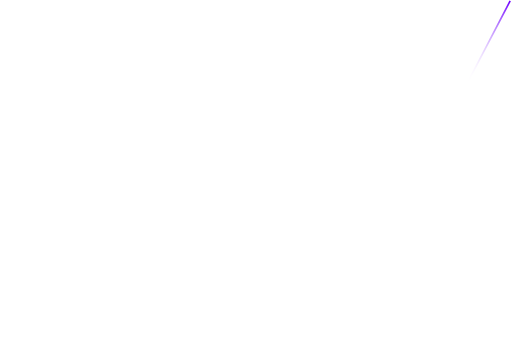
t = 0.00 s
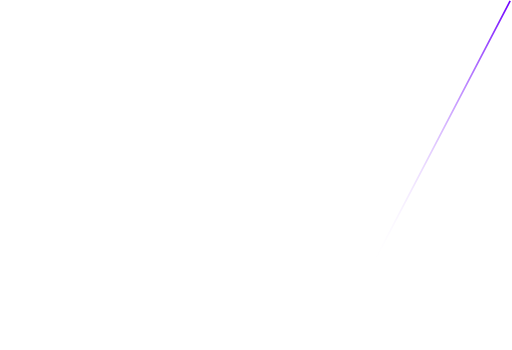
t = 0.38 s
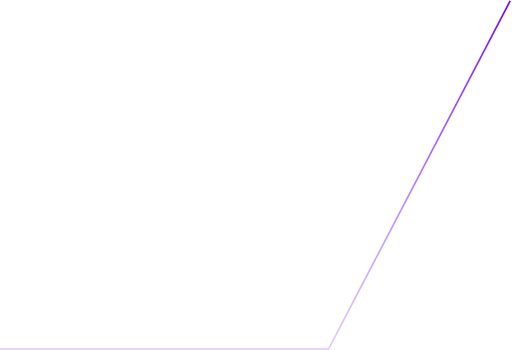
t = 1.13 s
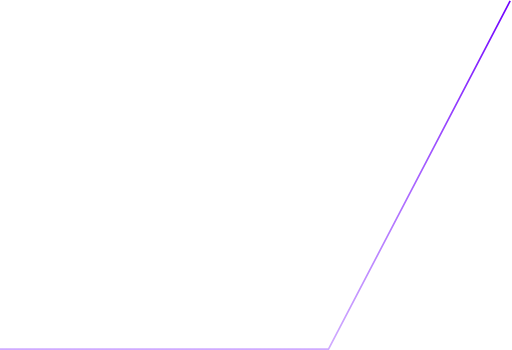
t = 1.50 s
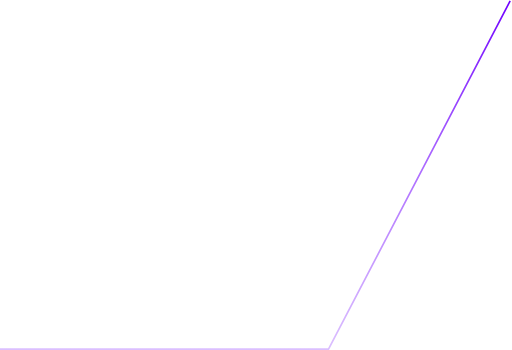
t = 1.95 s
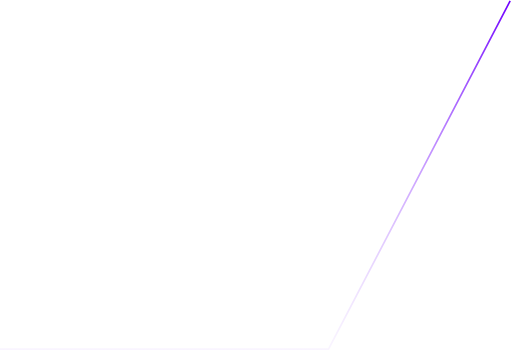
t = 2.55 s

The animated SVG that drew these frames (rendered in a browser with its animation timeline set to each time). Animation: 1 SMIL element (animate=1); one cycle of 3.00 s, repeats indefinitely.

<svg width="307" height="210" viewBox="0 0 307 210" fill="none" xmlns="http://www.w3.org/2000/svg">
<path d="M306 0.5L197 209.5H-2" stroke="url(#paint0_linear)"/>
<defs>
<linearGradient id="paint0_linear" x1="152" y1="0.5" x2="152" y2="209.5" gradientUnits="userSpaceOnUse">
<stop stop-color="#7000FF"/>
<stop offset="1" stop-color="white" stop-opacity="0"/>
<animate attributeName="y2" from="0%" to="100%" dur="3s" values="50; 490; 350; 0"
    keyTimes="0; 0.5; 0.8; 1" repeatCount="indefinite" />
</linearGradient>
</defs>
</svg>
